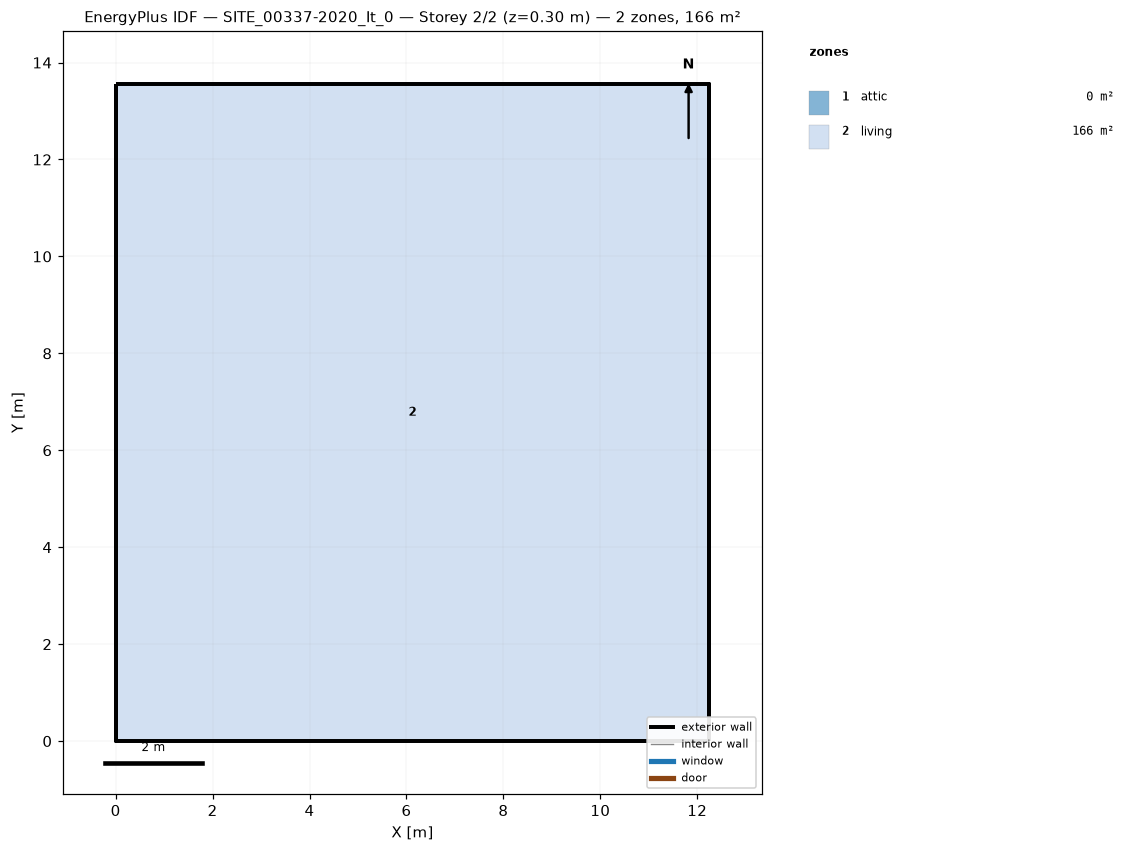
=== STOREY PLAN SPEC (per zone: floor XY polygon, exterior-wall plan segments, windows/doors) ===
zone 1: attic  (0.0 m²)
  exterior wall: (12.25, 0.00) – (12.25, 13.56) – (12.25, 6.78)  [20.3 m]
  exterior wall: (0.00, 13.56) – (0.00, 0.00) – (0.00, 6.78)  [20.3 m]
zone 2: living  (166.1 m²)
  floor: (0.00, 0.00) (0.00, 13.56) (12.25, 13.56) (12.25, 0.00)
  exterior wall: (0.00, 0.00) – (12.25, 0.00)  [12.2 m]
  exterior wall: (12.25, 0.00) – (12.25, 13.56)  [13.6 m]
  exterior wall: (12.25, 13.56) – (0.00, 13.56)  [12.2 m]
  exterior wall: (0.00, 13.56) – (0.00, 0.00)  [13.6 m]

=== DERIVED (storey summary) ===
Building: SITE_00337-2020_It_0
Storey: 2 of 2  (floor level z = 0.30 m)
Storey gross floor area: 166.1 m²
Zones on this storey: 2
  - attic: floor 0.0 m²; exterior wall 40.7 m (30.6 m²); WWR 0.0%
  - living: floor 166.1 m²; exterior wall 51.6 m (158.0 m²); WWR 0.0%
Zone adjacency: (none detected)